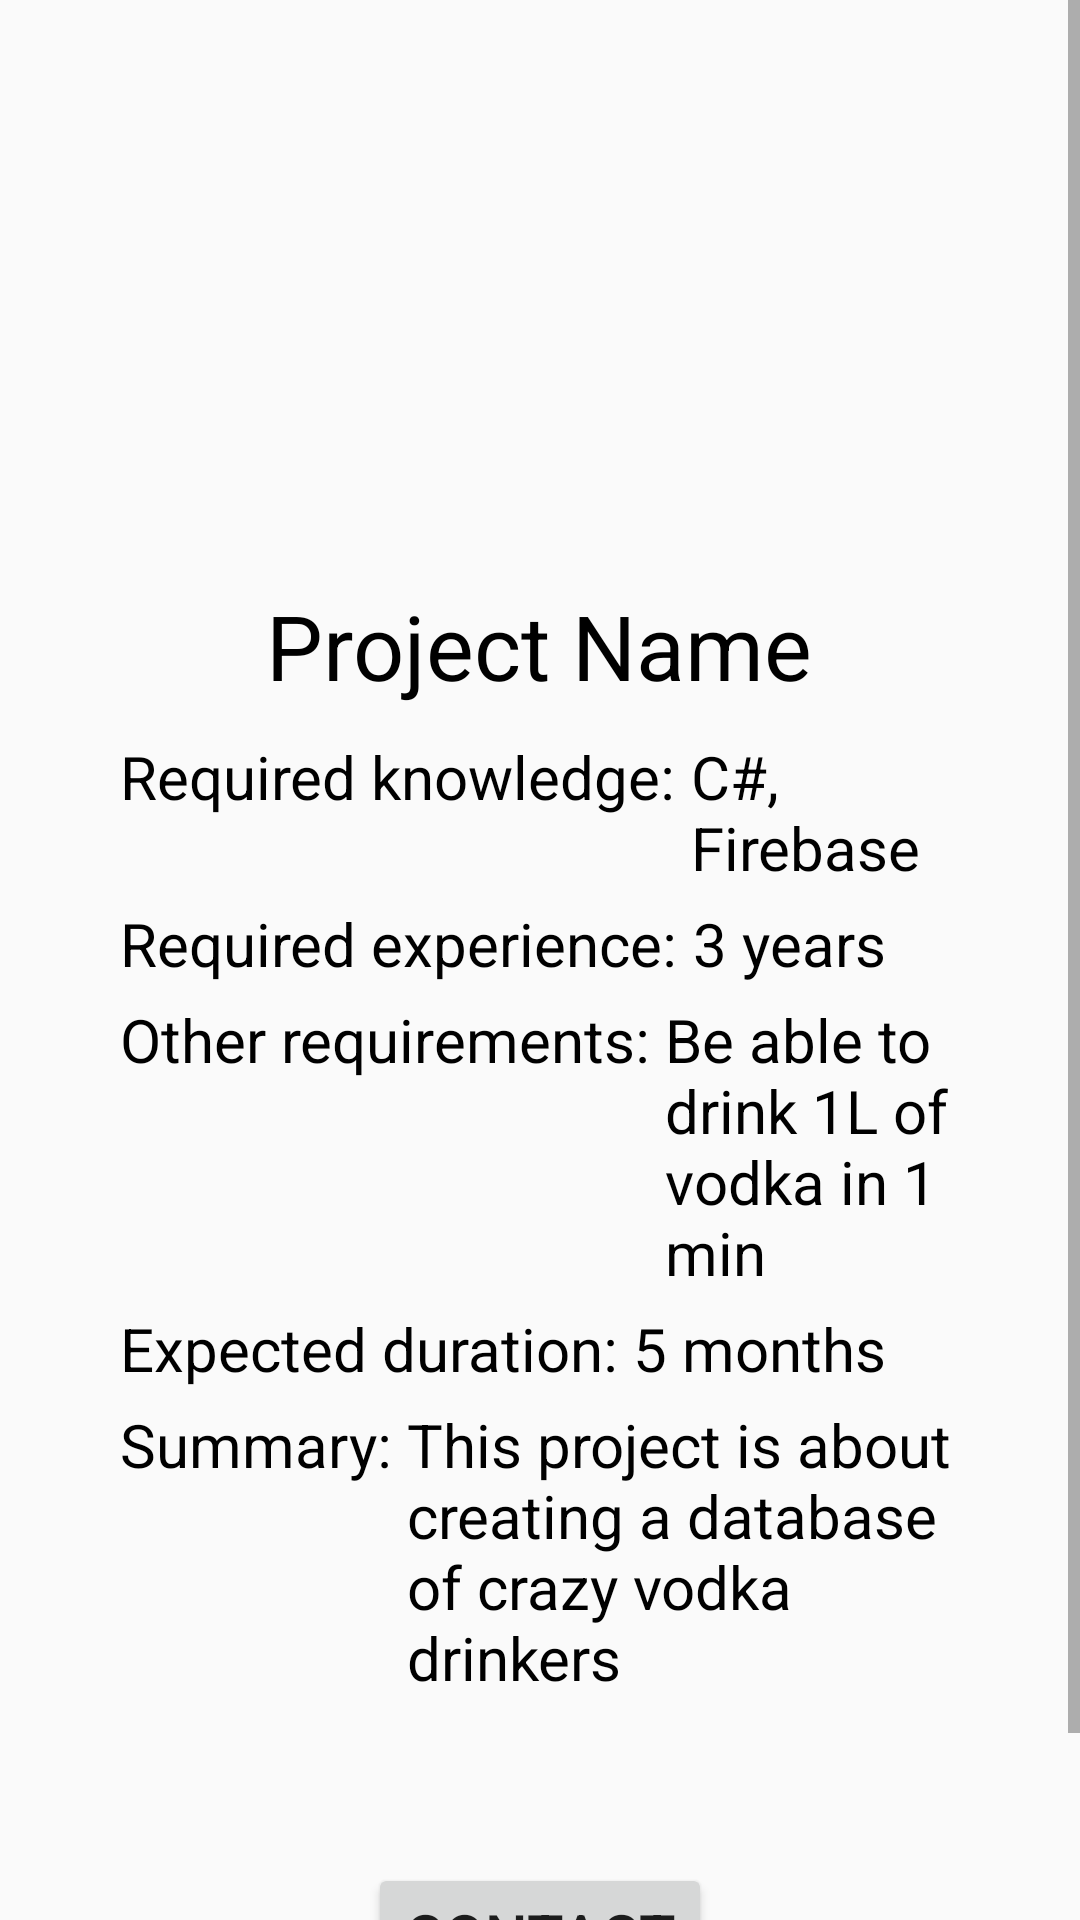

Android layout source for this screen:
<!-- AndroidManifest.xml: application theme AppTheme -->
<!-- res/layout/activity_project.xml -->
<?xml version="1.0" encoding="utf-8"?>
<ScrollView
    android:layout_height="match_parent"
    android:layout_width="match_parent"
    xmlns:android="http://schemas.android.com/apk/res/android" >
<RelativeLayout xmlns:android="http://schemas.android.com/apk/res/android"
    xmlns:app="http://schemas.android.com/apk/res-auto"
    xmlns:tools="http://schemas.android.com/tools"
    android:layout_width="match_parent"
    android:layout_height="match_parent"
    android:padding="40dp"
    tools:context="com.example.examples.sep4app.project.ProjectActivity">


    <ImageView
        android:id="@+id/project_image"
        android:src="@mipmap/ic_launcher"
        android:layout_centerHorizontal="true"
        android:layout_width="150dp"
        android:layout_height="150dp"
        android:layout_marginBottom="5dp"/>
    <TextView
        android:layout_marginBottom="10dp"
        android:id="@+id/text_project_name"
        android:text="Project Name"
        android:textSize="30dp"
        android:textColor="#000"
        android:layout_below="@id/project_image"
        android:layout_centerHorizontal="true"
        android:layout_width="wrap_content"
        android:layout_height="wrap_content" />
    <TextView
        android:layout_marginBottom="5dp"
        android:id="@+id/text_project_skills_label"
        android:text="Required knowledge: "
        android:textSize="20dp"
        android:textColor="#000"
        android:layout_below="@id/text_project_name"
        android:layout_width="wrap_content"
        android:layout_height="wrap_content" />
    <TextView
        android:layout_marginBottom="5dp"
        android:id="@+id/text_project_skills"
        android:text="C#, Firebase"
        android:textSize="20dp"
        android:textColor="#000"
        android:layout_below="@id/text_project_name"
        android:layout_toEndOf="@id/text_project_skills_label"
        android:layout_width="wrap_content"
        android:layout_height="wrap_content" />
    <TextView
        android:layout_marginBottom="5dp"
        android:id="@+id/text_project_exp_label"
        android:text="Required experience: "
        android:textSize="20dp"
        android:textColor="#000"
        android:layout_below="@id/text_project_skills"
        android:layout_width="wrap_content"
        android:layout_height="wrap_content" />
    <TextView
        android:layout_marginBottom="5dp"
        android:id="@+id/text_project_exp"
        android:text="3 years"
        android:textSize="20dp"
        android:textColor="#000"
        android:layout_below="@id/text_project_skills"
        android:layout_toEndOf="@id/text_project_exp_label"
        android:layout_width="wrap_content"
        android:layout_height="wrap_content" />
    <TextView
        android:layout_marginBottom="5dp"
        android:id="@+id/text_project_otherReqs_label"
        android:text="Other requirements: "
        android:textSize="20dp"
        android:textColor="#000"
        android:layout_below="@id/text_project_exp"
        android:layout_width="wrap_content"
        android:layout_height="wrap_content" />
    <TextView
        android:layout_marginBottom="5dp"
        android:id="@+id/text_project_otherReqs"
        android:text="Be able to drink 1L of vodka in 1 min"
        android:textSize="20dp"
        android:textColor="#000"
        android:layout_below="@id/text_project_exp"
        android:layout_toEndOf="@id/text_project_otherReqs_label"
        android:layout_width="wrap_content"
        android:layout_height="wrap_content" />
    <TextView
        android:layout_marginBottom="5dp"
        android:id="@+id/text_project_duration_label"
        android:text="Expected duration: "
        android:textSize="20dp"
        android:textColor="#000"
        android:layout_below="@id/text_project_otherReqs"
        android:layout_width="wrap_content"
        android:layout_height="wrap_content" />
    <TextView
        android:layout_marginBottom="5dp"
        android:id="@+id/text_project_duration"
        android:text="5 months"
        android:textSize="20dp"
        android:textColor="#000"
        android:layout_below="@id/text_project_otherReqs"
        android:layout_toEndOf="@id/text_project_duration_label"
        android:layout_width="wrap_content"
        android:layout_height="wrap_content" />
    <TextView
        android:layout_marginBottom="5dp"
        android:id="@+id/text_project_summary_label"
        android:text="Summary: "
        android:textSize="20dp"
        android:textColor="#000"
        android:layout_below="@id/text_project_duration_label"
        android:layout_width="wrap_content"
        android:layout_height="wrap_content" />
    <TextView
        android:layout_marginBottom="5dp"
        android:id="@+id/text_project_summary"
        android:text="This project is about creating a database of crazy vodka drinkers"
        android:textSize="20dp"
        android:textColor="#000"
        android:layout_below="@id/text_project_duration"
        android:layout_toEndOf="@id/text_project_summary_label"
        android:layout_width="wrap_content"
        android:layout_height="wrap_content" />
    <Button
        android:id="@+id/btn_contactProject"
        android:text="Contact"
        android:textSize="20dp"
        android:layout_centerHorizontal="true"
        android:layout_below="@id/text_project_summary"
        android:layout_alignParentBottom="true"
        android:layout_marginBottom="50dp"
        android:layout_width="wrap_content"
        android:layout_height="wrap_content" />

</RelativeLayout>

</ScrollView>
<!-- resources referenced by this layout -->
<resources>
  <style name="AppTheme" parent="Theme.AppCompat.Light.DarkActionBar">
          <item name="colorPrimary">@color/colorPrimary</item>
          <item name="colorPrimaryDark">@color/colorPrimaryDark</item>
          <item name="colorAccent">@color/colorAccent</item>
          <item name="android:windowContentOverlay">@null</item>
          <item name="windowActionBar">true</item>
          
          <item name="drawerArrowStyle">@style/MaterialDrawer.DrawerArrowStyle</item>
      </style>
  <color name="colorPrimary">#3F51B5</color>
  <color name="colorPrimaryDark">#303F9F</color>
  <color name="colorAccent">#FF4081</color>
  <style name="MaterialDrawer.DrawerArrowStyle" parent="Widget.AppCompat.DrawerArrowToggle">
          <item name="spinBars">false</item>
          <item name="color">@android:color/white</item>
  
      </style>
</resources>
